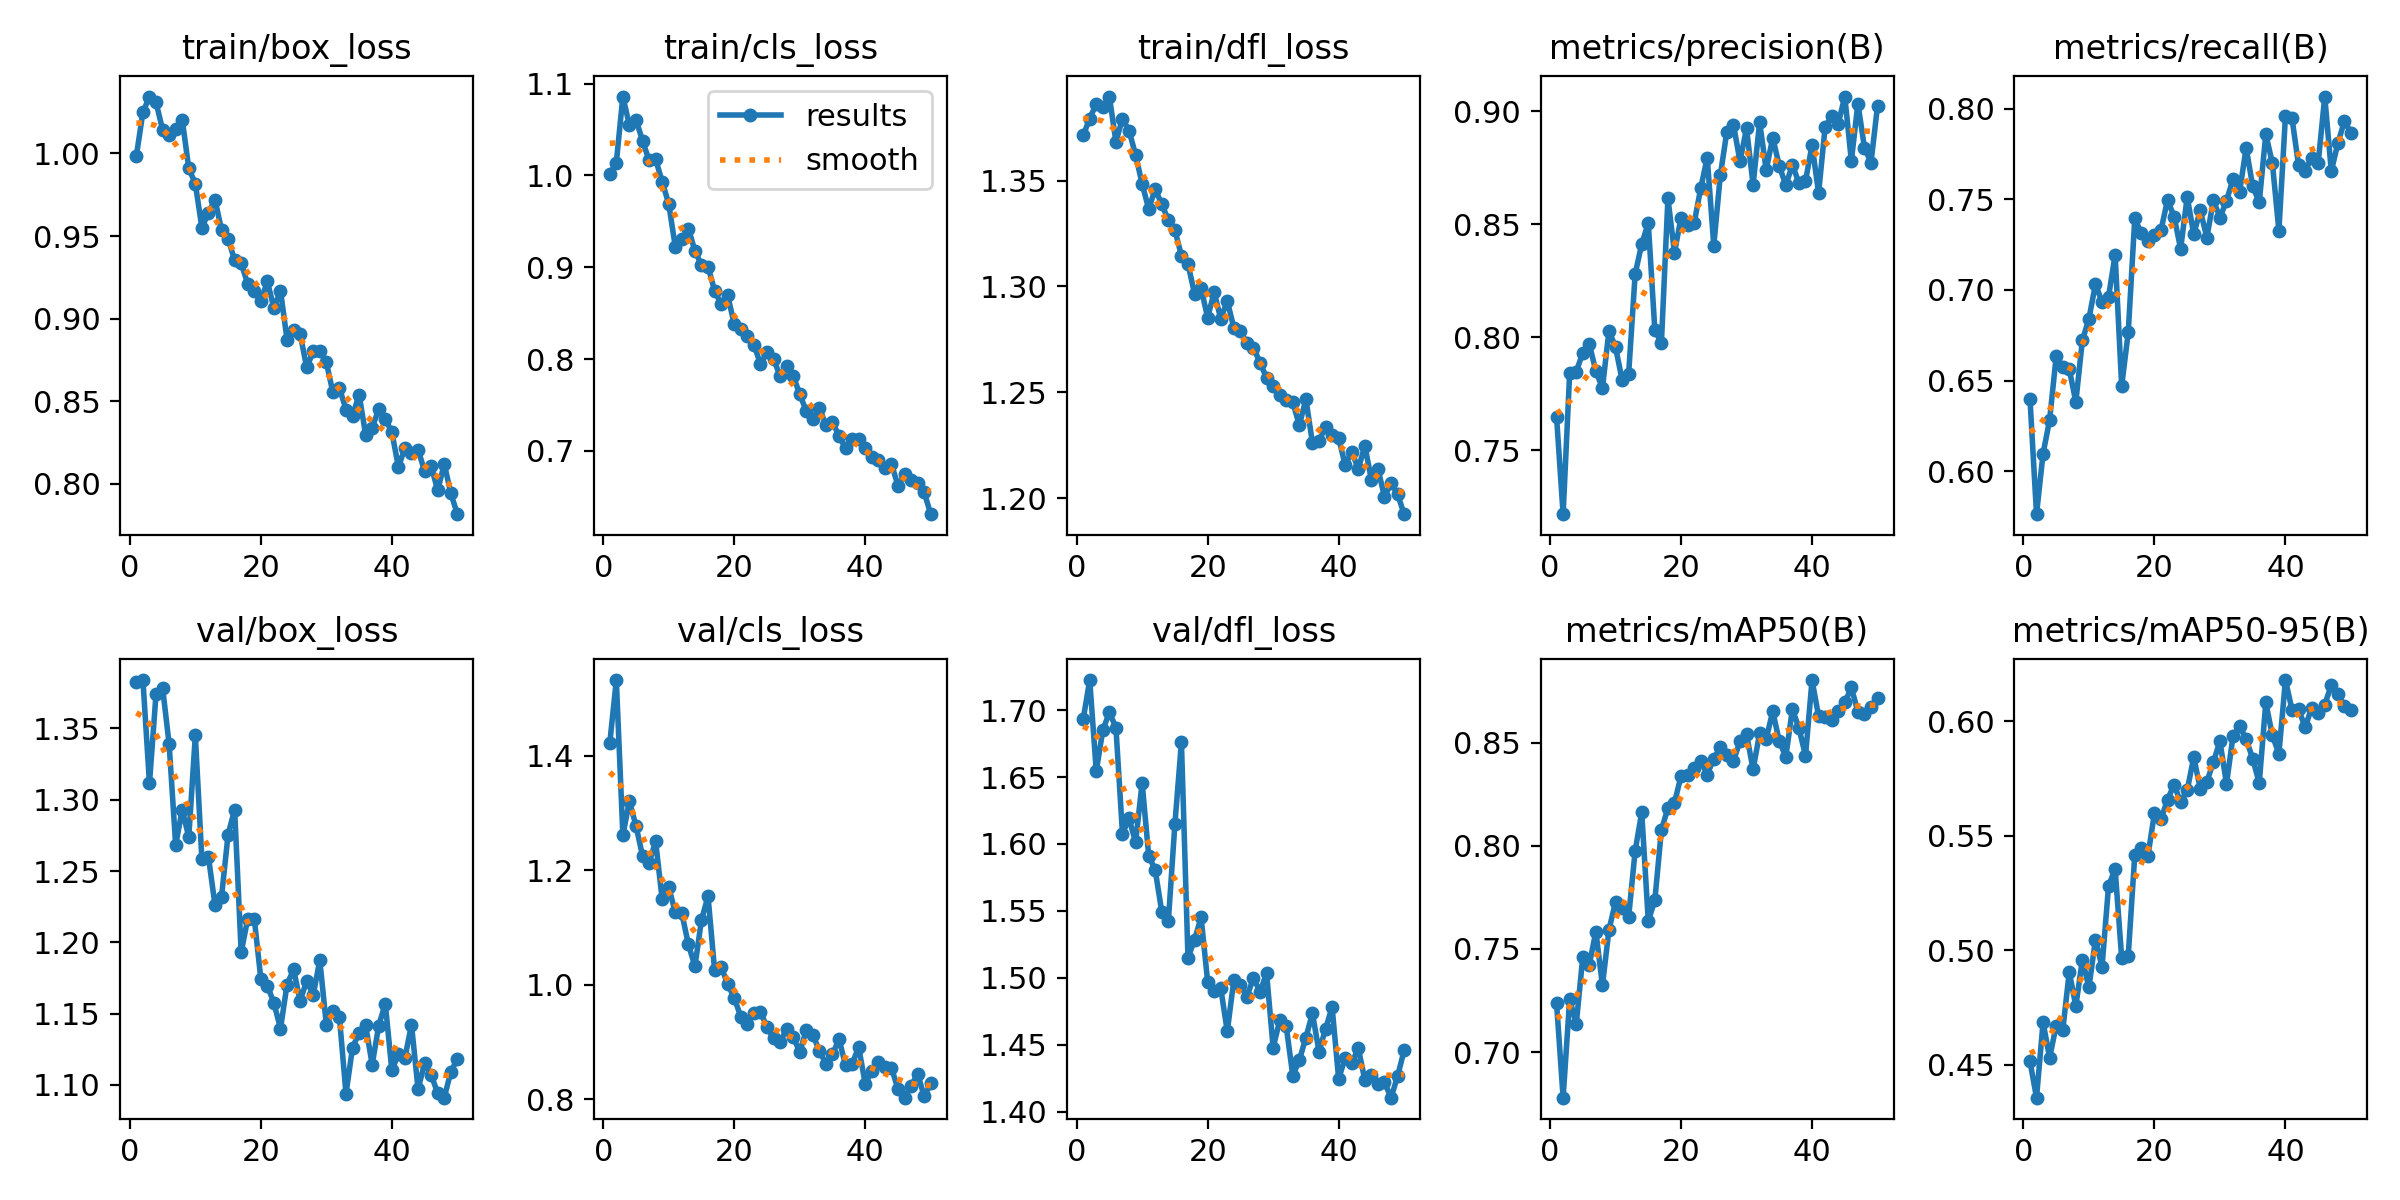

Source data for this figure (header and first rows):
epoch, time, train/box_loss, train/cls_loss, train/dfl_loss, metrics/precision(B), metrics/recall(B), metrics/mAP50(B), metrics/mAP50-95(B), val/box_loss, val/cls_loss, val/dfl_loss, lr/pg0, lr/pg1, lr/pg2
1, 57.05, 0.9986, 1.002, 1.371, 0.7646, 0.6401, 0.7236, 0.4515, 1.383, 1.422, 1.693, 0.0003315, 0.0003315, 0.06718
2, 111.6, 1.025, 1.014, 1.379, 0.7217, 0.5764, 0.6779, 0.4356, 1.384, 1.532, 1.723, 0.0006588, 0.0006588, 0.03418
3, 166, 1.034, 1.086, 1.386, 0.7841, 0.6098, 0.7258, 0.4685, 1.311, 1.261, 1.654, 0.0009802, 0.0009802, 0.001164
4, 221.2, 1.031, 1.055, 1.385, 0.7847, 0.6284, 0.7135, 0.453, 1.374, 1.32, 1.685, 0.000973, 0.000973, 0.000973
5, 276.8, 1.014, 1.061, 1.39, 0.793, 0.6633, 0.746, 0.4671, 1.379, 1.277, 1.698, 0.000964, 0.000964, 0.000964
6, 331.9, 1.011, 1.038, 1.368, 0.7968, 0.6575, 0.7424, 0.465, 1.339, 1.225, 1.687, 0.000955, 0.000955, 0.000955
7, 386.4, 1.015, 1.016, 1.379, 0.785, 0.6563, 0.7584, 0.4905, 1.268, 1.213, 1.608, 0.000946, 0.000946, 0.000946
8, 441.4, 1.02, 1.018, 1.374, 0.7775, 0.6383, 0.7324, 0.4756, 1.293, 1.25, 1.619, 0.000937, 0.000937, 0.000937
9, 495.9, 0.9909, 0.9932, 1.362, 0.8028, 0.6723, 0.7593, 0.4959, 1.274, 1.149, 1.601, 0.000928, 0.000928, 0.000928
10, 551.1, 0.9817, 0.9691, 1.348, 0.7956, 0.6841, 0.7728, 0.4838, 1.345, 1.17, 1.646, 0.000919, 0.000919, 0.000919
11, 606.4, 0.9551, 0.9224, 1.337, 0.7811, 0.7033, 0.7699, 0.5047, 1.258, 1.126, 1.591, 0.00091, 0.00091, 0.00091
12, 661.7, 0.9641, 0.9302, 1.346, 0.7837, 0.6934, 0.7654, 0.4927, 1.26, 1.124, 1.58, 0.000901, 0.000901, 0.000901
13, 716.6, 0.9721, 0.9421, 1.339, 0.8279, 0.6964, 0.7977, 0.5283, 1.226, 1.07, 1.549, 0.000892, 0.000892, 0.000892
14, 771.5, 0.9537, 0.9178, 1.331, 0.8412, 0.7194, 0.8162, 0.5354, 1.232, 1.032, 1.542, 0.000883, 0.000883, 0.000883
15, 826.3, 0.9485, 0.9024, 1.327, 0.8505, 0.647, 0.7636, 0.4967, 1.276, 1.113, 1.615, 0.000874, 0.000874, 0.000874
16, 881.2, 0.9353, 0.9008, 1.315, 0.8032, 0.6766, 0.7735, 0.4975, 1.293, 1.154, 1.676, 0.000865, 0.000865, 0.000865
17, 935.6, 0.9335, 0.8744, 1.311, 0.7972, 0.7394, 0.8076, 0.5417, 1.193, 1.025, 1.515, 0.000856, 0.000856, 0.000856
18, 990.2, 0.921, 0.8598, 1.297, 0.8613, 0.7312, 0.8184, 0.5445, 1.217, 1.031, 1.528, 0.000847, 0.000847, 0.000847
19, 1045, 0.917, 0.8694, 1.299, 0.8374, 0.7268, 0.8209, 0.5411, 1.216, 1.001, 1.545, 0.000838, 0.000838, 0.000838
20, 1100, 0.9107, 0.838, 1.285, 0.8529, 0.7305, 0.8339, 0.5599, 1.175, 0.9767, 1.497, 0.000829, 0.000829, 0.000829
21, 1156, 0.9225, 0.8327, 1.297, 0.8494, 0.7329, 0.8345, 0.5573, 1.17, 0.9438, 1.491, 0.00082, 0.00082, 0.00082
22, 1210, 0.9063, 0.8249, 1.285, 0.8504, 0.7496, 0.8376, 0.5658, 1.157, 0.9308, 1.492, 0.000811, 0.000811, 0.000811
23, 1265, 0.917, 0.8158, 1.293, 0.8658, 0.7403, 0.8413, 0.5724, 1.14, 0.9506, 1.46, 0.000802, 0.000802, 0.000802
24, 1320, 0.8874, 0.7947, 1.28, 0.8794, 0.7227, 0.8346, 0.5647, 1.17, 0.9522, 1.498, 0.000793, 0.000793, 0.000793
25, 1375, 0.8934, 0.8075, 1.279, 0.8405, 0.7512, 0.8423, 0.5699, 1.181, 0.9256, 1.495, 0.000784, 0.000784, 0.000784
26, 1430, 0.8908, 0.8002, 1.273, 0.8717, 0.7308, 0.848, 0.5843, 1.159, 0.9059, 1.486, 0.000775, 0.000775, 0.000775
27, 1485, 0.8705, 0.7814, 1.271, 0.8909, 0.7438, 0.8442, 0.5706, 1.173, 0.8994, 1.5, 0.000766, 0.000766, 0.000766
28, 1540, 0.8802, 0.7923, 1.264, 0.8939, 0.7289, 0.8411, 0.5736, 1.163, 0.923, 1.49, 0.000757, 0.000757, 0.000757
29, 1595, 0.8803, 0.7818, 1.257, 0.8778, 0.7493, 0.8507, 0.5822, 1.187, 0.9084, 1.504, 0.000748, 0.000748, 0.000748
30, 1650, 0.8736, 0.7616, 1.253, 0.8924, 0.7399, 0.8541, 0.5913, 1.142, 0.8822, 1.448, 0.000739, 0.000739, 0.000739
31, 1704, 0.8554, 0.7434, 1.249, 0.8674, 0.749, 0.8371, 0.5726, 1.151, 0.9202, 1.468, 0.00073, 0.00073, 0.00073
32, 1759, 0.8581, 0.7343, 1.246, 0.8951, 0.7613, 0.8546, 0.5937, 1.147, 0.9119, 1.464, 0.000721, 0.000721, 0.000721
33, 1814, 0.845, 0.747, 1.245, 0.8739, 0.754, 0.8518, 0.5978, 1.094, 0.8843, 1.427, 0.000712, 0.000712, 0.000712
34, 1869, 0.8412, 0.728, 1.234, 0.8882, 0.7784, 0.8653, 0.5922, 1.126, 0.8615, 1.438, 0.000703, 0.000703, 0.000703
35, 1923, 0.8541, 0.7317, 1.247, 0.8757, 0.7572, 0.8507, 0.5837, 1.137, 0.8781, 1.455, 0.000694, 0.000694, 0.000694
36, 1978, 0.8299, 0.7159, 1.226, 0.8672, 0.7483, 0.8433, 0.573, 1.142, 0.9045, 1.473, 0.000685, 0.000685, 0.000685
37, 2033, 0.8338, 0.7028, 1.227, 0.8762, 0.7858, 0.8664, 0.6082, 1.114, 0.8586, 1.445, 0.000676, 0.000676, 0.000676
38, 2089, 0.8455, 0.7131, 1.233, 0.8681, 0.77, 0.857, 0.5938, 1.142, 0.8618, 1.462, 0.000667, 0.000667, 0.000667
39, 2144, 0.8394, 0.7128, 1.23, 0.869, 0.7327, 0.8437, 0.5859, 1.157, 0.8905, 1.478, 0.000658, 0.000658, 0.000658
40, 2199, 0.8313, 0.703, 1.228, 0.8849, 0.7957, 0.8804, 0.618, 1.11, 0.8263, 1.425, 0.000649, 0.000649, 0.000649
41, 2253, 0.8104, 0.693, 1.216, 0.8638, 0.7947, 0.8628, 0.6051, 1.122, 0.8491, 1.44, 0.00064, 0.00064, 0.00064
42, 2308, 0.8216, 0.6895, 1.222, 0.893, 0.7687, 0.8623, 0.6054, 1.119, 0.8645, 1.436, 0.000631, 0.000631, 0.000631
43, 2362, 0.8187, 0.6807, 1.214, 0.8978, 0.7656, 0.8612, 0.5975, 1.142, 0.8559, 1.448, 0.000622, 0.000622, 0.000622
44, 2418, 0.8208, 0.6857, 1.225, 0.8944, 0.7728, 0.8653, 0.6058, 1.097, 0.8546, 1.424, 0.000613, 0.000613, 0.000613
45, 2472, 0.8077, 0.6619, 1.209, 0.9064, 0.7701, 0.8695, 0.6037, 1.115, 0.8173, 1.428, 0.000604, 0.000604, 0.000604
46, 2527, 0.8108, 0.6743, 1.214, 0.878, 0.8066, 0.8768, 0.6073, 1.107, 0.8024, 1.421, 0.000595, 0.000595, 0.000595
47, 2582, 0.7962, 0.6677, 1.201, 0.9033, 0.7655, 0.865, 0.6158, 1.094, 0.8227, 1.422, 0.000586, 0.000586, 0.000586
48, 2636, 0.8122, 0.6654, 1.207, 0.8838, 0.7808, 0.8639, 0.612, 1.091, 0.8446, 1.41, 0.000577, 0.000577, 0.000577
49, 2691, 0.7944, 0.6548, 1.202, 0.8772, 0.793, 0.8671, 0.6065, 1.109, 0.8045, 1.426, 0.000568, 0.000568, 0.000568
50, 2746, 0.7817, 0.6309, 1.192, 0.9024, 0.7867, 0.8718, 0.6048, 1.118, 0.8278, 1.446, 0.000559, 0.000559, 0.000559
